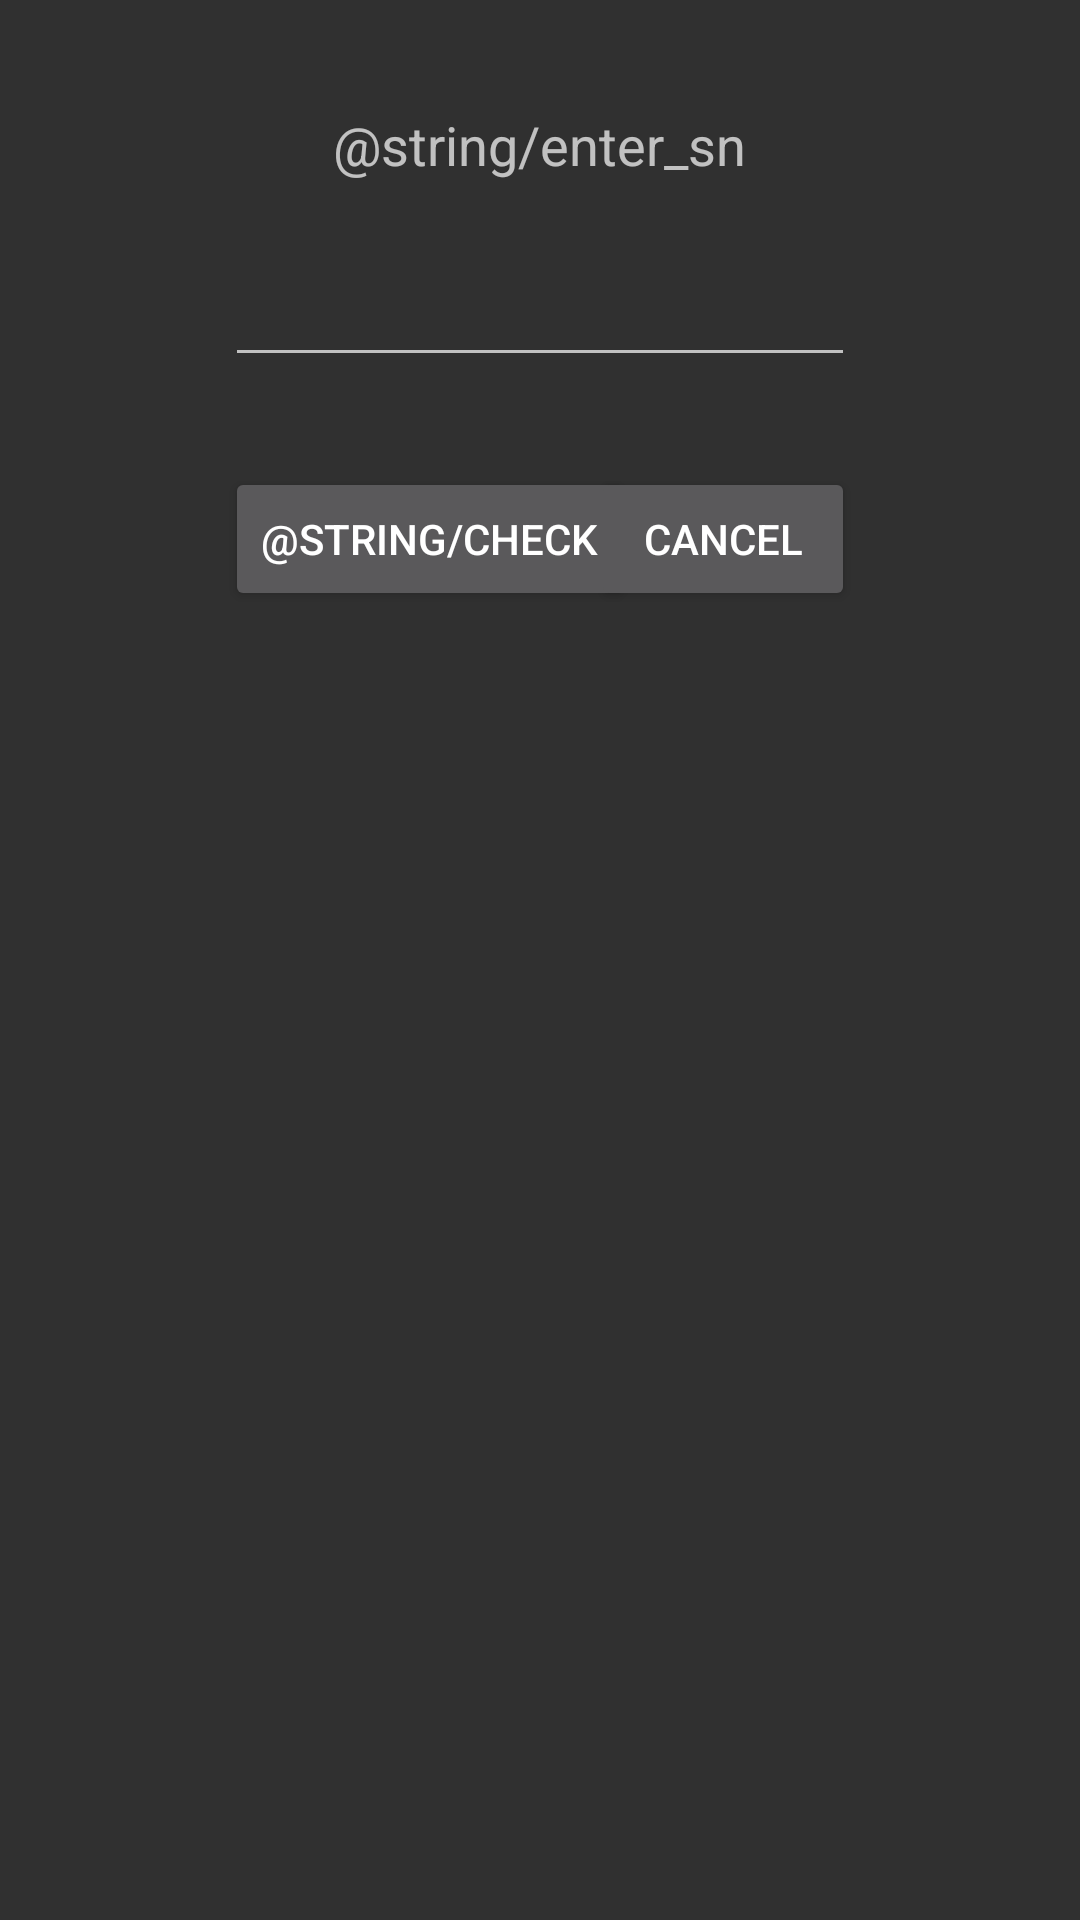

Android layout source for this screen:
<!-- AndroidManifest.xml: application theme AppTheme -->
<!-- res/layout/activity_check_bike.xml -->
<?xml version="1.0" encoding="utf-8"?>
<RelativeLayout xmlns:android="http://schemas.android.com/apk/res/android"
    xmlns:app="http://schemas.android.com/apk/res-auto"
    xmlns:tools="http://schemas.android.com/tools"
    android:layout_width="match_parent"
    android:layout_height="match_parent"
    tools:context="david.bicilock.CheckBikeActivity">

    <TextView
        android:id="@+id/textView3"
        android:layout_width="wrap_content"
        android:layout_height="wrap_content"
        android:layout_alignParentTop="true"
        android:layout_centerHorizontal="true"
        android:layout_marginTop="36dp"
        android:text="@string/enter_sn"
        android:textSize="18sp"
        tools:layout_editor_absoluteX="72dp"
        tools:layout_editor_absoluteY="35dp" />

    <Button
        android:id="@+id/button"
        android:layout_width="wrap_content"
        android:layout_height="wrap_content"
        android:text="@string/check"
        tools:layout_editor_absoluteX="138dp"
        tools:layout_editor_absoluteY="132dp"
        android:layout_marginTop="30dp"
        android:onClick="checkSerialNumber"
        android:layout_below="@+id/etSerialNumberCheckBike"
        android:layout_alignStart="@+id/etSerialNumberCheckBike" />

    <EditText
        android:id="@+id/etSerialNumberCheckBike"
        android:layout_width="wrap_content"
        android:layout_height="wrap_content"
        android:layout_below="@+id/textView3"
        android:layout_centerHorizontal="true"
        android:layout_marginTop="24dp"
        android:ems="10"
        android:inputType="textPersonName"
        android:textAlignment="center"
        tools:layout_editor_absoluteX="84dp"
        tools:layout_editor_absoluteY="65dp" />

    <Button
        android:id="@+id/button4"
        android:layout_width="wrap_content"
        android:layout_height="wrap_content"
        android:text="@string/cancel"
        android:onClick="cancel"
        android:layout_alignBaseline="@+id/button"
        android:layout_alignBottom="@+id/button"
        android:layout_alignEnd="@+id/etSerialNumberCheckBike" />
</RelativeLayout>
<!-- resources referenced by this layout -->
<resources>
  <string name="cancel">Cancel</string>
  <string name="check">Comprobar</string>
  <string name="enter_sn">Introducir nº de serie</string>
  <style name="AppTheme" parent="Theme.AppCompat.NoActionBar">
          
          <item name="colorPrimary">@color/cardview_dark_background</item>
          <item name="colorPrimaryDark">@color/cardview_dark_background</item>
          <item name="colorAccent">@color/colorAccent</item>
      </style>
  <color name="colorAccent">#80cbc4</color>
</resources>
